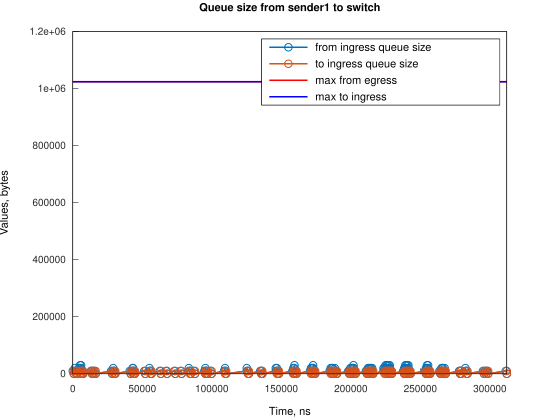

Source data for this figure (header and first rows):
Time, from_ingress_queue_size, to_ingress_queue_size
0, 10000, nan
745.1, 0, 10000
746.1, 0, 0
1495, 10000, 0
1496, 20000, 0
2240, 10000, 10000
2243, 10000, 0
2985, 0, 10000
2986, 0, 0
4486, 10000, 0
4487, 20000, 0
5217, 30000, 0
5231, 20000, 10000
5233, 20000, 0
5965, 30000, 0
5976, 20000, 0
6721, 10000, 10000
6722, 10000, 0
7466, 0, 10000
7470, 0, 0
13080, 10000, 0
13825, 0, 0
14160, 10000, 0
14905, 0, 10000
14908, 0, 0
15650, 10000, 0
16395, 0, 10000
16396, 0, 0
27573, 10000, 0
28318, 0, 10000
28319, 0, 0
29061, 10000, 0
29062, 20000, 0
29806, 10000, 10000
29808, 10000, 0
30552, 0, 10000
30554, 0, 0
40979, 10000, 0
41724, 0, 10000
41726, 0, 0
42472, 10000, 0
43216, 20000, 0
43218, 20000, 10000
43218, 20000, 0
43963, 10000, 10000
43964, 10000, 0
44708, 0, 10000
44710, 0, 0
51410, 10000, 0
52155, 0, 10000
52157, 0, 0
55137, 10000, 0
55138, 20000, 0
55882, 10000, 10000
55884, 10000, 0
56628, 0, 10000
56630, 0, 0
62591, 10000, 0
63336, 0, 10000
63338, 0, 0
... 235 more rows
